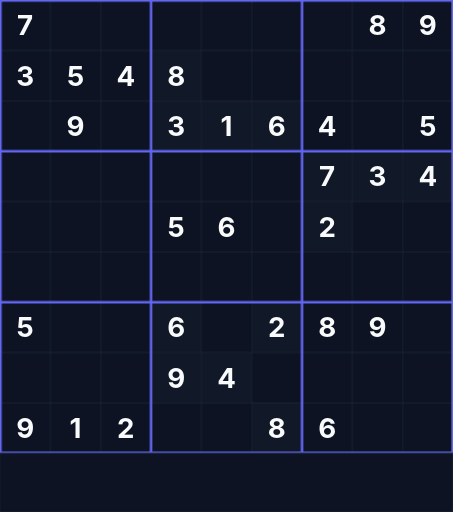
t = 0.00 s
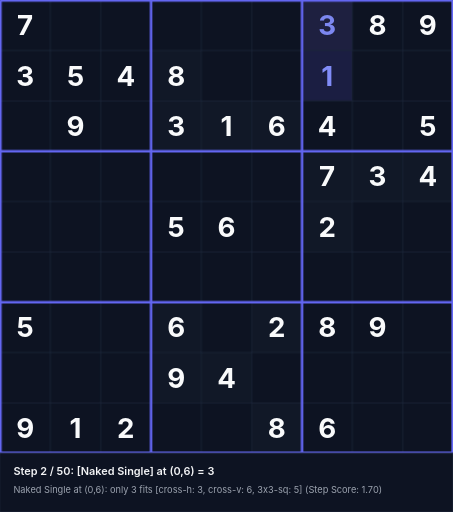
t = 1.59 s
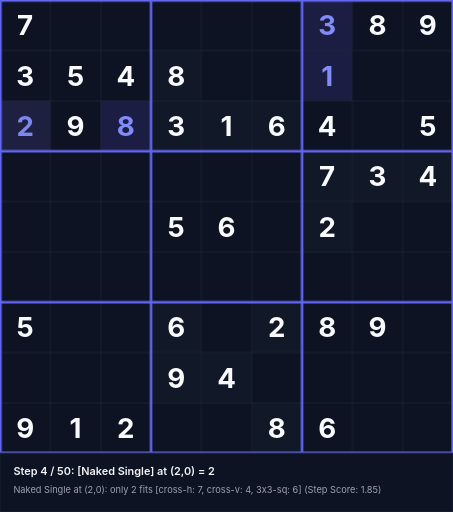
t = 3.39 s
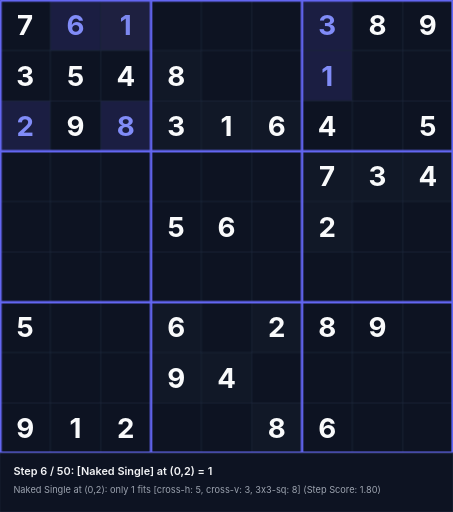
t = 5.19 s
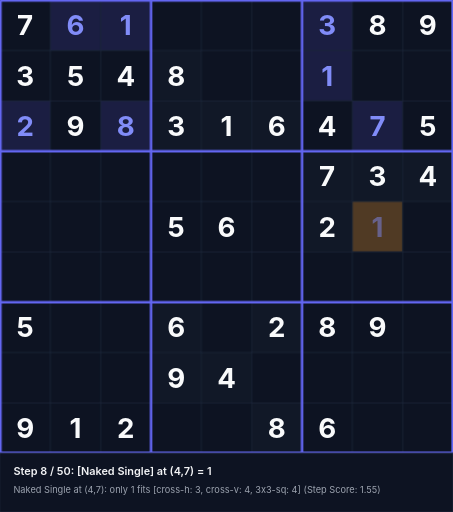
t = 6.56 s
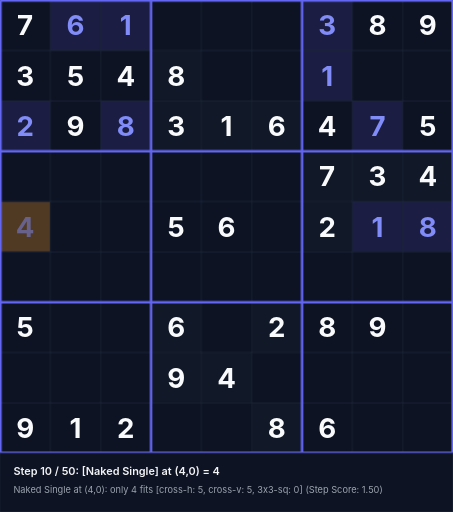
t = 8.36 s

The animated SVG that drew these frames (rendered in a browser with its animation timeline set to each time). Animation: 150 CSS @keyframes rules; frames cover the first 8.36 s, repeats indefinitely.

<svg xmlns="http://www.w3.org/2000/svg" viewBox="0 0 540 610" width="540" height="610">
<style>
  .text-given { font-family: 'Inter', system-ui, sans-serif; font-weight: 700; font-size: 33px; text-anchor: middle; dominant-baseline: central; fill: #f9fafb; }
  .text-step { font-family: 'Inter', system-ui, sans-serif; font-weight: 700; font-size: 33px; text-anchor: middle; dominant-baseline: central; fill: #818cf8; }
  .status-text { font-family: 'Inter', system-ui, sans-serif; font-weight: 600; font-size: 13px; fill: #f3f4f6; }
  .sub-status { font-family: 'Inter', system-ui, sans-serif; font-weight: 400; font-size: 11px; fill: #9ca3af; }
@keyframes anim-step-0 {
  0%, 0.00% { opacity: 0; }
  2.00%, 100% { opacity: 1; }
}
@keyframes anim-bg-0 {
  0%, 0.00% { fill: #0d1322; }
  0.10% { fill: rgba(245, 158, 11, 0.45); }
  2.00%, 100% { fill: rgba(99, 102, 241, 0.2); }
}
@keyframes anim-status-0 {
  0%, 0.00% { opacity: 0; }
  0.05%, 2.00% { opacity: 1; }
  2.05%, 100% { opacity: 0; }
}
.step-val-0 { animation: anim-step-0 45.0s infinite; }
.step-bg-0 { animation: anim-bg-0 45.0s infinite; }
.step-status-0 { animation: anim-status-0 45.0s infinite; }
@keyframes anim-step-1 {
  0%, 2.00% { opacity: 0; }
  4.00%, 100% { opacity: 1; }
}
@keyframes anim-bg-1 {
  0%, 2.00% { fill: #0d1322; }
  2.10% { fill: rgba(245, 158, 11, 0.45); }
  4.00%, 100% { fill: rgba(99, 102, 241, 0.2); }
}
@keyframes anim-status-1 {
  0%, 2.00% { opacity: 0; }
  2.05%, 4.00% { opacity: 1; }
  4.05%, 100% { opacity: 0; }
}
.step-val-1 { animation: anim-step-1 45.0s infinite; }
.step-bg-1 { animation: anim-bg-1 45.0s infinite; }
.step-status-1 { animation: anim-status-1 45.0s infinite; }
@keyframes anim-step-2 {
  0%, 4.00% { opacity: 0; }
  6.00%, 100% { opacity: 1; }
}
@keyframes anim-bg-2 {
  0%, 4.00% { fill: #0d1322; }
  4.10% { fill: rgba(245, 158, 11, 0.45); }
  6.00%, 100% { fill: rgba(99, 102, 241, 0.2); }
}
@keyframes anim-status-2 {
  0%, 4.00% { opacity: 0; }
  4.05%, 6.00% { opacity: 1; }
  6.05%, 100% { opacity: 0; }
}
.step-val-2 { animation: anim-step-2 45.0s infinite; }
.step-bg-2 { animation: anim-bg-2 45.0s infinite; }
.step-status-2 { animation: anim-status-2 45.0s infinite; }
@keyframes anim-step-3 {
  0%, 6.00% { opacity: 0; }
  8.00%, 100% { opacity: 1; }
}
@keyframes anim-bg-3 {
  0%, 6.00% { fill: #0d1322; }
  6.10% { fill: rgba(245, 158, 11, 0.45); }
  8.00%, 100% { fill: rgba(99, 102, 241, 0.2); }
}
@keyframes anim-status-3 {
  0%, 6.00% { opacity: 0; }
  6.05%, 8.00% { opacity: 1; }
  8.05%, 100% { opacity: 0; }
}
.step-val-3 { animation: anim-step-3 45.0s infinite; }
.step-bg-3 { animation: anim-bg-3 45.0s infinite; }
.step-status-3 { animation: anim-status-3 45.0s infinite; }
@keyframes anim-step-4 {
  0%, 8.00% { opacity: 0; }
  10.00%, 100% { opacity: 1; }
}
@keyframes anim-bg-4 {
  0%, 8.00% { fill: #0d1322; }
  8.10% { fill: rgba(245, 158, 11, 0.45); }
  10.00%, 100% { fill: rgba(99, 102, 241, 0.2); }
}
@keyframes anim-status-4 {
  0%, 8.00% { opacity: 0; }
  8.05%, 10.00% { opacity: 1; }
  10.05%, 100% { opacity: 0; }
}
.step-val-4 { animation: anim-step-4 45.0s infinite; }
.step-bg-4 { animation: anim-bg-4 45.0s infinite; }
.step-status-4 { animation: anim-status-4 45.0s infinite; }
@keyframes anim-step-5 {
  0%, 10.00% { opacity: 0; }
  12.00%, 100% { opacity: 1; }
}
@keyframes anim-bg-5 {
  0%, 10.00% { fill: #0d1322; }
  10.10% { fill: rgba(245, 158, 11, 0.45); }
  12.00%, 100% { fill: rgba(99, 102, 241, 0.2); }
}
@keyframes anim-status-5 {
  0%, 10.00% { opacity: 0; }
  10.05%, 12.00% { opacity: 1; }
  12.05%, 100% { opacity: 0; }
}
.step-val-5 { animation: anim-step-5 45.0s infinite; }
.step-bg-5 { animation: anim-bg-5 45.0s infinite; }
.step-status-5 { animation: anim-status-5 45.0s infinite; }
@keyframes anim-step-6 {
  0%, 12.00% { opacity: 0; }
  14.00%, 100% { opacity: 1; }
}
@keyframes anim-bg-6 {
  0%, 12.00% { fill: #0d1322; }
  12.10% { fill: rgba(245, 158, 11, 0.45); }
  14.00%, 100% { fill: rgba(99, 102, 241, 0.2); }
}
@keyframes anim-status-6 {
  0%, 12.00% { opacity: 0; }
  12.05%, 14.00% { opacity: 1; }
  14.05%, 100% { opacity: 0; }
}
.step-val-6 { animation: anim-step-6 45.0s infinite; }
.step-bg-6 { animation: anim-bg-6 45.0s infinite; }
.step-status-6 { animation: anim-status-6 45.0s infinite; }
@keyframes anim-step-7 {
  0%, 14.00% { opacity: 0; }
  16.00%, 100% { opacity: 1; }
}
@keyframes anim-bg-7 {
  0%, 14.00% { fill: #0d1322; }
  14.10% { fill: rgba(245, 158, 11, 0.45); }
  16.00%, 100% { fill: rgba(99, 102, 241, 0.2); }
}
@keyframes anim-status-7 {
  0%, 14.00% { opacity: 0; }
  14.05%, 16.00% { opacity: 1; }
  16.05%, 100% { opacity: 0; }
}
.step-val-7 { animation: anim-step-7 45.0s infinite; }
.step-bg-7 { animation: anim-bg-7 45.0s infinite; }
.step-status-7 { animation: anim-status-7 45.0s infinite; }
@keyframes anim-step-8 {
  0%, 16.00% { opacity: 0; }
  18.00%, 100% { opacity: 1; }
}
@keyframes anim-bg-8 {
  0%, 16.00% { fill: #0d1322; }
  16.10% { fill: rgba(245, 158, 11, 0.45); }
  18.00%, 100% { fill: rgba(99, 102, 241, 0.2); }
}
@keyframes anim-status-8 {
  0%, 16.00% { opacity: 0; }
  16.05%, 18.00% { opacity: 1; }
  18.05%, 100% { opacity: 0; }
}
.step-val-8 { animation: anim-step-8 45.0s infinite; }
.step-bg-8 { animation: anim-bg-8 45.0s infinite; }
.step-status-8 { animation: anim-status-8 45.0s infinite; }
@keyframes anim-step-9 {
  0%, 18.00% { opacity: 0; }
  20.00%, 100% { opacity: 1; }
}
@keyframes anim-bg-9 {
  0%, 18.00% { fill: #0d1322; }
  18.10% { fill: rgba(245, 158, 11, 0.45); }
  20.00%, 100% { fill: rgba(99, 102, 241, 0.2); }
}
@keyframes anim-status-9 {
  0%, 18.00% { opacity: 0; }
  18.05%, 20.00% { opacity: 1; }
  20.05%, 100% { opacity: 0; }
}
.step-val-9 { animation: anim-step-9 45.0s infinite; }
.step-bg-9 { animation: anim-bg-9 45.0s infinite; }
.step-status-9 { animation: anim-status-9 45.0s infinite; }
@keyframes anim-step-10 {
  0%, 20.00% { opacity: 0; }
  22.00%, 100% { opacity: 1; }
}
@keyframes anim-bg-10 {
  0%, 20.00% { fill: #0d1322; }
  20.10% { fill: rgba(245, 158, 11, 0.45); }
  22.00%, 100% { fill: rgba(99, 102, 241, 0.2); }
}
@keyframes anim-status-10 {
  0%, 20.00% { opacity: 0; }
  20.05%, 22.00% { opacity: 1; }
  22.05%, 100% { opacity: 0; }
}
.step-val-10 { animation: anim-step-10 45.0s infinite; }
.step-bg-10 { animation: anim-bg-10 45.0s infinite; }
.step-status-10 { animation: anim-status-10 45.0s infinite; }
@keyframes anim-step-11 {
  0%, 22.00% { opacity: 0; }
  24.00%, 100% { opacity: 1; }
}
@keyframes anim-bg-11 {
  0%, 22.00% { fill: #0d1322; }
  22.10% { fill: rgba(245, 158, 11, 0.45); }
  24.00%, 100% { fill: rgba(99, 102, 241, 0.2); }
}
@keyframes anim-status-11 {
  0%, 22.00% { opacity: 0; }
  22.05%, 24.00% { opacity: 1; }
  24.05%, 100% { opacity: 0; }
}
.step-val-11 { animation: anim-step-11 45.0s infinite; }
.step-bg-11 { animation: anim-bg-11 45.0s infinite; }
.step-status-11 { animation: anim-status-11 45.0s infinite; }
@keyframes anim-step-12 {
  0%, 24.00% { opacity: 0; }
  26.00%, 100% { opacity: 1; }
}
@keyframes anim-bg-12 {
  0%, 24.00% { fill: #0d1322; }
  24.10% { fill: rgba(245, 158, 11, 0.45); }
  26.00%, 100% { fill: rgba(99, 102, 241, 0.2); }
}
@keyframes anim-status-12 {
  0%, 24.00% { opacity: 0; }
  24.05%, 26.00% { opacity: 1; }
  26.05%, 100% { opacity: 0; }
}
.step-val-12 { animation: anim-step-12 45.0s infinite; }
.step-bg-12 { animation: anim-bg-12 45.0s infinite; }
.step-status-12 { animation: anim-status-12 45.0s infinite; }
@keyframes anim-step-13 {
  0%, 26.00% { opacity: 0; }
  28.00%, 100% { opacity: 1; }
}
@keyframes anim-bg-13 {
  0%, 26.00% { fill: #0d1322; }
  26.10% { fill: rgba(245, 158, 11, 0.45); }
  28.00%, 100% { fill: rgba(99, 102, 241, 0.2); }
}
@keyframes anim-status-13 {
  0%, 26.00% { opacity: 0; }
  26.05%, 28.00% { opacity: 1; }
  28.05%, 100% { opacity: 0; }
}
.step-val-13 { animation: anim-step-13 45.0s infinite; }
.step-bg-13 { animation: anim-bg-13 45.0s infinite; }
.step-status-13 { animation: anim-status-13 45.0s infinite; }
@keyframes anim-step-14 {
  0%, 28.00% { opacity: 0; }
  30.00%, 100% { opacity: 1; }
}
@keyframes anim-bg-14 {
  0%, 28.00% { fill: #0d1322; }
  28.10% { fill: rgba(245, 158, 11, 0.45); }
  30.00%, 100% { fill: rgba(99, 102, 241, 0.2); }
}
@keyframes anim-status-14 {
  0%, 28.00% { opacity: 0; }
  28.05%, 30.00% { opacity: 1; }
  30.05%, 100% { opacity: 0; }
}
.step-val-14 { animation: anim-step-14 45.0s infinite; }
.step-bg-14 { animation: anim-bg-14 45.0s infinite; }
.step-status-14 { animation: anim-status-14 45.0s infinite; }
@keyframes anim-step-15 {
  0%, 30.00% { opacity: 0; }
  32.00%, 100% { opacity: 1; }
}
@keyframes anim-bg-15 {
  0%, 30.00% { fill: #0d1322; }
  30.10% { fill: rgba(245, 158, 11, 0.45); }
  32.00%, 100% { fill: rgba(99, 102, 241, 0.2); }
}
@keyframes anim-status-15 {
  0%, 30.00% { opacity: 0; }
  30.05%, 32.00% { opacity: 1; }
  32.05%, 100% { opacity: 0; }
}
.step-val-15 { animation: anim-step-15 45.0s infinite; }
.step-bg-15 { animation: anim-bg-15 45.0s infinite; }
.step-status-15 { animation: anim-status-15 45.0s infinite; }
@keyframes anim-step-16 {
  0%, 32.00% { opacity: 0; }
  34.00%, 100% { opacity: 1; }
}
@keyframes anim-bg-16 {
  0%, 32.00% { fill: #0d1322; }
  32.10% { fill: rgba(245, 158, 11, 0.45); }
  34.00%, 100% { fill: rgba(99, 102, 241, 0.2); }
}
@keyframes anim-status-16 {
  0%, 32.00% { opacity: 0; }
  32.05%, 34.00% { opacity: 1; }
  34.05%, 100% { opacity: 0; }
}
.step-val-16 { animation: anim-step-16 45.0s infinite; }
.step-bg-16 { animation: anim-bg-16 45.0s infinite; }
.step-status-16 { animation: anim-status-16 45.0s infinite; }
@keyframes anim-step-17 {
  0%, 34.00% { opacity: 0; }
  36.00%, 100% { opacity: 1; }
}
@keyframes anim-bg-17 {
  0%, 34.00% { fill: #0d1322; }
  34.10% { fill: rgba(245, 158, 11, 0.45); }
  36.00%, 100% { fill: rgba(99, 102, 241, 0.2); }
}
@keyframes anim-status-17 {
  0%, 34.00% { opacity: 0; }
  34.05%, 36.00% { opacity: 1; }
  36.05%, 100% { opacity: 0; }
}
.step-val-17 { animation: anim-step-17 45.0s infinite; }
.step-bg-17 { animation: anim-bg-17 45.0s infinite; }
.step-status-17 { animation: anim-status-17 45.0s infinite; }
@keyframes anim-step-18 {
  0%, 36.00% { opacity: 0; }
  38.00%, 100% { opacity: 1; }
}
@keyframes anim-bg-18 {
  0%, 36.00% { fill: #0d1322; }
  36.10% { fill: rgba(245, 158, 11, 0.45); }
  38.00%, 100% { fill: rgba(99, 102, 241, 0.2); }
}
@keyframes anim-status-18 {
  0%, 36.00% { opacity: 0; }
  36.05%, 38.00% { opacity: 1; }
  38.05%, 100% { opacity: 0; }
}
.step-val-18 { animation: anim-step-18 45.0s infinite; }
.step-bg-18 { animation: anim-bg-18 45.0s infinite; }
.step-status-18 { animation: anim-status-18 45.0s infinite; }
@keyframes anim-step-19 {
  0%, 38.00% { opacity: 0; }
  40.00%, 100% { opacity: 1; }
}
@keyframes anim-bg-19 {
  0%, 38.00% { fill: #0d1322; }
  38.10% { fill: rgba(245, 158, 11, 0.45); }
  40.00%, 100% { fill: rgba(99, 102, 241, 0.2); }
}
@keyframes anim-status-19 {
  0%, 38.00% { opacity: 0; }
  38.05%, 40.00% { opacity: 1; }
  40.05%, 100% { opacity: 0; }
}
.step-val-19 { animation: anim-step-19 45.0s infinite; }
.step-bg-19 { animation: anim-bg-19 45.0s infinite; }
.step-status-19 { animation: anim-status-19 45.0s infinite; }
@keyframes anim-step-20 {
  0%, 40.00% { opacity: 0; }
  42.00%, 100% { opacity: 1; }
}
@keyframes anim-bg-20 {
  0%, 40.00% { fill: #0d1322; }
  40.10% { fill: rgba(245, 158, 11, 0.45); }
  42.00%, 100% { fill: rgba(99, 102, 241, 0.2); }
}
@keyframes anim-status-20 {
  0%, 40.00% { opacity: 0; }
  40.05%, 42.00% { opacity: 1; }
  42.05%, 100% { opacity: 0; }
}
.step-val-20 { animation: anim-step-20 45.0s infinite; }
.step-bg-20 { animation: anim-bg-20 45.0s infinite; }
.step-status-20 { animation: anim-status-20 45.0s infinite; }
@keyframes anim-step-21 {
  0%, 42.00% { opacity: 0; }
  44.00%, 100% { opacity: 1; }
}
@keyframes anim-bg-21 {
  0%, 42.00% { fill: #0d1322; }
  42.10% { fill: rgba(245, 158, 11, 0.45); }
  44.00%, 100% { fill: rgba(99, 102, 241, 0.2); }
}
@keyframes anim-status-21 {
  0%, 42.00% { opacity: 0; }
  42.05%, 44.00% { opacity: 1; }
  44.05%, 100% { opacity: 0; }
}
.step-val-21 { animation: anim-step-21 45.0s infinite; }
.step-bg-21 { animation: anim-bg-21 45.0s infinite; }
.step-status-21 { animation: anim-status-21 45.0s infinite; }
@keyframes anim-step-22 {
  0%, 44.00% { opacity: 0; }
  46.00%, 100% { opacity: 1; }
}
@keyframes anim-bg-22 {
  0%, 44.00% { fill: #0d1322; }
  44.10% { fill: rgba(245, 158, 11, 0.45); }
  46.00%, 100% { fill: rgba(99, 102, 241, 0.2); }
}
@keyframes anim-status-22 {
  0%, 44.00% { opacity: 0; }
  44.05%, 46.00% { opacity: 1; }
  46.05%, 100% { opacity: 0; }
}
.step-val-22 { animation: anim-step-22 45.0s infinite; }
.step-bg-22 { animation: anim-bg-22 45.0s infinite; }
.step-status-22 { animation: anim-status-22 45.0s infinite; }
@keyframes anim-step-23 {
  0%, 46.00% { opacity: 0; }
  48.00%, 100% { opacity: 1; }
}
@keyframes anim-bg-23 {
  0%, 46.00% { fill: #0d1322; }
  46.10% { fill: rgba(245, 158, 11, 0.45); }
  48.00%, 100% { fill: rgba(99, 102, 241, 0.2); }
}
@keyframes anim-status-23 {
  0%, 46.00% { opacity: 0; }
  46.05%, 48.00% { opacity: 1; }
  48.05%, 100% { opacity: 0; }
}
.step-val-23 { animation: anim-step-23 45.0s infinite; }
.step-bg-23 { animation: anim-bg-23 45.0s infinite; }
.step-status-23 { animation: anim-status-23 45.0s infinite; }
@keyframes anim-step-24 {
  0%, 48.00% { opacity: 0; }
  50.00%, 100% { opacity: 1; }
}
@keyframes anim-bg-24 {
  0%, 48.00% { fill: #0d1322; }
  48.10% { fill: rgba(245, 158, 11, 0.45); }
  50.00%, 100% { fill: rgba(99, 102, 241, 0.2); }
}
@keyframes anim-status-24 {
  0%, 48.00% { opacity: 0; }
  48.05%, 50.00% { opacity: 1; }
  50.05%, 100% { opacity: 0; }
}
.step-val-24 { animation: anim-step-24 45.0s infinite; }
.step-bg-24 { animation: anim-bg-24 45.0s infinite; }
.step-status-24 { animation: anim-status-24 45.0s infinite; }
@keyframes anim-step-25 {
  0%, 50.00% { opacity: 0; }
  52.00%, 100% { opacity: 1; }
}
@keyframes anim-bg-25 {
  0%, 50.00% { fill: #0d1322; }
  50.10% { fill: rgba(245, 158, 11, 0.45); }
  52.00%, 100% { fill: rgba(99, 102, 241, 0.2); }
}
@keyframes anim-status-25 {
  0%, 50.00% { opacity: 0; }
  50.05%, 52.00% { opacity: 1; }
  52.05%, 100% { opacity: 0; }
}
.step-val-25 { animation: anim-step-25 45.0s infinite; }
.step-bg-25 { animation: anim-bg-25 45.0s infinite; }
.step-status-25 { animation: anim-status-25 45.0s infinite; }
@keyframes anim-step-26 {
  0%, 52.00% { opacity: 0; }
  54.00%, 100% { opacity: 1; }
}
@keyframes anim-bg-26 {
  0%, 52.00% { fill: #0d1322; }
  52.10% { fill: rgba(245, 158, 11, 0.45); }
  54.00%, 100% { fill: rgba(99, 102, 241, 0.2); }
}
@keyframes anim-status-26 {
  0%, 52.00% { opacity: 0; }
  52.05%, 54.00% { opacity: 1; }
  54.05%, 100% { opacity: 0; }
}
.step-val-26 { animation: anim-step-26 45.0s infinite; }
.step-bg-26 { animation: anim-bg-26 45.0s infinite; }
.step-status-26 { animation: anim-status-26 45.0s infinite; }
@keyframes anim-step-27 {
  0%, 54.00% { opacity: 0; }
  56.00%, 100% { opacity: 1; }
}
@keyframes anim-bg-27 {
  0%, 54.00% { fill: #0d1322; }
  54.10% { fill: rgba(245, 158, 11, 0.45); }
  56.00%, 100% { fill: rgba(99, 102, 241, 0.2); }
}
@keyframes anim-status-27 {
  0%, 54.00% { opacity: 0; }
  54.05%, 56.00% { opacity: 1; }
  56.05%, 100% { opacity: 0; }
}
.step-val-27 { animation: anim-step-27 45.0s infinite; }
.step-bg-27 { animation: anim-bg-27 45.0s infinite; }
.step-status-27 { animation: anim-status-27 45.0s infinite; }
@keyframes anim-step-28 {
  0%, 56.00% { opacity: 0; }
  58.00%, 100% { opacity: 1; }
}
@keyframes anim-bg-28 {
  0%, 56.00% { fill: #0d1322; }
  56.10% { fill: rgba(245, 158, 11, 0.45); }
  58.00%, 100% { fill: rgba(99, 102, 241, 0.2); }
}
@keyframes anim-status-28 {
  0%, 56.00% { opacity: 0; }
  56.05%, 58.00% { opacity: 1; }
  58.05%, 100% { opacity: 0; }
}
.step-val-28 { animation: anim-step-28 45.0s infinite; }
.step-bg-28 { animation: anim-bg-28 45.0s infinite; }
.step-status-28 { animation: anim-status-28 45.0s infinite; }
@keyframes anim-step-29 {
  0%, 58.00% { opacity: 0; }
  60.00%, 100% { opacity: 1; }
}
@keyframes anim-bg-29 {
  0%, 58.00% { fill: #0d1322; }
  58.10% { fill: rgba(245, 158, 11, 0.45); }
  60.00%, 100% { fill: rgba(99, 102, 241, 0.2); }
}
@keyframes anim-status-29 {
  0%, 58.00% { opacity: 0; }
  58.05%, 60.00% { opacity: 1; }
  60.05%, 100% { opacity: 0; }
}
.step-val-29 { animation: anim-step-29 45.0s infinite; }
.step-bg-29 { animation: anim-bg-29 45.0s infinite; }
.step-status-29 { animation: anim-status-29 45.0s infinite; }
@keyframes anim-step-30 {
  0%, 60.00% { opacity: 0; }
  62.00%, 100% { opacity: 1; }
}
@keyframes anim-bg-30 {
  0%, 60.00% { fill: #0d1322; }
  60.10% { fill: rgba(245, 158, 11, 0.45); }
  62.00%, 100% { fill: rgba(99, 102, 241, 0.2); }
}
@keyframes anim-status-30 {
  0%, 60.00% { opacity: 0; }
  60.05%, 62.00% { opacity: 1; }
  62.05%, 100% { opacity: 0; }
}
.step-val-30 { animation: anim-step-30 45.0s infinite; }
.step-bg-30 { animation: anim-bg-30 45.0s infinite; }
.step-status-30 { animation: anim-status-30 45.0s infinite; }
@keyframes anim-step-31 {
  0%, 62.00% { opacity: 0; }
  64.00%, 100% { opacity: 1; }
}
@keyframes anim-bg-31 {
  0%, 62.00% { fill: #0d1322; }
  62.10% { fill: rgba(245, 158, 11, 0.45); }
  64.00%, 100% { fill: rgba(99, 102, 241, 0.2); }
}
@keyframes anim-status-31 {
  0%, 62.00% { opacity: 0; }
  62.05%, 64.00% { opacity: 1; }
  64.05%, 100% { opacity: 0; }
}
.step-val-31 { animation: anim-step-31 45.0s infinite; }
.step-bg-31 { animation: anim-bg-31 45.0s infinite; }
.step-status-31 { animation: anim-status-31 45.0s infinite; }
@keyframes anim-step-32 {
  0%, 64.00% { opacity: 0; }
  66.00%, 100% { opacity: 1; }
}
@keyframes anim-bg-32 {
  0%, 64.00% { fill: #0d1322; }
  64.10% { fill: rgba(245, 158, 11, 0.45); }
  66.00%, 100% { fill: rgba(99, 102, 241, 0.2); }
}
@keyframes anim-status-32 {
  0%, 64.00% { opacity: 0; }
  64.05%, 66.00% { opacity: 1; }
  66.05%, 100% { opacity: 0; }
}
.step-val-32 { animation: anim-step-32 45.0s infinite; }
.step-bg-32 { animation: anim-bg-32 45.0s infinite; }
.step-status-32 { animation: anim-status-32 45.0s infinite; }
@keyframes anim-step-33 {
  0%, 66.00% { opacity: 0; }
  68.00%, 100% { opacity: 1; }
}
@keyframes anim-bg-33 {
  0%, 66.00% { fill: #0d1322; }
  66.10% { fill: rgba(245, 158, 11, 0.45); }
  68.00%, 100% { fill: rgba(99, 102, 241, 0.2); }
}
@keyframes anim-status-33 {
  0%, 66.00% { opacity: 0; }
  66.05%, 68.00% { opacity: 1; }
  68.05%, 100% { opacity: 0; }
}
.step-val-33 { animation: anim-step-33 45.0s infinite; }
.step-bg-33 { animation: anim-bg-33 45.0s infinite; }
.step-status-33 { animation: anim-status-33 45.0s infinite; }
@keyframes anim-step-34 {
  0%, 68.00% { opacity: 0; }
  70.00%, 100% { opacity: 1; }
}
@keyframes anim-bg-34 {
  0%, 68.00% { fill: #0d1322; }
  68.10% { fill: rgba(245, 158, 11, 0.45); }
  70.00%, 100% { fill: rgba(99, 102, 241, 0.2); }
}
@keyframes anim-status-34 {
  0%, 68.00% { opacity: 0; }
  68.05%, 70.00% { opacity: 1; }
  70.05%, 100% { opacity: 0; }
}
.step-val-34 { animation: anim-step-34 45.0s infinite; }
.step-bg-34 { animation: anim-bg-34 45.0s infinite; }
.step-status-34 { animation: anim-status-34 45.0s infinite; }
@keyframes anim-step-35 {
  0%, 70.00% { opacity: 0; }
  72.00%, 100% { opacity: 1; }
}
@keyframes anim-bg-35 {
  0%, 70.00% { fill: #0d1322; }
  70.10% { fill: rgba(245, 158, 11, 0.45); }
  72.00%, 100% { fill: rgba(99, 102, 241, 0.2); }
}
@keyframes anim-status-35 {
  0%, 70.00% { opacity: 0; }
  70.05%, 72.00% { opacity: 1; }
  72.05%, 100% { opacity: 0; }
}
.step-val-35 { animation: anim-step-35 45.0s infinite; }
.step-bg-35 { animation: anim-bg-35 45.0s infinite; }
.step-status-35 { animation: anim-status-35 45.0s infinite; }
@keyframes anim-step-36 {
  0%, 72.00% { opacity: 0; }
  74.00%, 100% { opacity: 1; }
}
@keyframes anim-bg-36 {
  0%, 72.00% { fill: #0d1322; }
  72.10% { fill: rgba(245, 158, 11, 0.45); }
  74.00%, 100% { fill: rgba(99, 102, 241, 0.2); }
}
@keyframes anim-status-36 {
  0%, 72.00% { opacity: 0; }
  72.05%, 74.00% { opacity: 1; }
  74.05%, 100% { opacity: 0; }
}
.step-val-36 { animation: anim-step-36 45.0s infinite; }
.step-bg-36 { animation: anim-bg-36 45.0s infinite; }
.step-status-36 { animation: anim-status-36 45.0s infinite; }
@keyframes anim-step-37 {
  0%, 74.00% { opacity: 0; }
  76.00%, 100% { opacity: 1; }
}
@keyframes anim-bg-37 {
  0%, 74.00% { fill: #0d1322; }
  74.10% { fill: rgba(245, 158, 11, 0.45); }
  76.00%, 100% { fill: rgba(99, 102, 241, 0.2); }
}
@keyframes anim-status-37 {
  0%, 74.00% { opacity: 0; }
  74.05%, 76.00% { opacity: 1; }
  76.05%, 100% { opacity: 0; }
}
.step-val-37 { animation: anim-step-37 45.0s infinite; }
.step-bg-37 { animation: anim-bg-37 45.0s infinite; }
.step-status-37 { animation: anim-status-37 45.0s infinite; }
@keyframes anim-step-38 {
  0%, 76.00% { opacity: 0; }
  78.00%, 100% { opacity: 1; }
}
@keyframes anim-bg-38 {
  0%, 76.00% { fill: #0d1322; }
  76.10% { fill: rgba(245, 158, 11, 0.45); }
  78.00%, 100% { fill: rgba(99, 102, 241, 0.2); }
}
@keyframes anim-status-38 {
  0%, 76.00% { opacity: 0; }
  76.05%, 78.00% { opacity: 1; }
  78.05%, 100% { opacity: 0; }
}
.step-val-38 { animation: anim-step-38 45.0s infinite; }
.step-bg-38 { animation: anim-bg-38 45.0s infinite; }
.step-status-38 { animation: anim-status-38 45.0s infinite; }
@keyframes anim-step-39 {
  0%, 78.00% { opacity: 0; }
  80.00%, 100% { opacity: 1; }
}
@keyframes anim-bg-39 {
  0%, 78.00% { fill: #0d1322; }
  78.10% { fill: rgba(245, 158, 11, 0.45); }
  80.00%, 100% { fill: rgba(99, 102, 241, 0.2); }
}
@keyframes anim-status-39 {
  0%, 78.00% { opacity: 0; }
  78.05%, 80.00% { opacity: 1; }
  80.05%, 100% { opacity: 0; }
}
.step-val-39 { animation: anim-step-39 45.0s infinite; }
.step-bg-39 { animation: anim-bg-39 45.0s infinite; }
.step-status-39 { animation: anim-status-39 45.0s infinite; }
@keyframes anim-step-40 {
  0%, 80.00% { opacity: 0; }
  82.00%, 100% { opacity: 1; }
}
@keyframes anim-bg-40 {
  0%, 80.00% { fill: #0d1322; }
  80.10% { fill: rgba(245, 158, 11, 0.45); }
  82.00%, 100% { fill: rgba(99, 102, 241, 0.2); }
}
@keyframes anim-status-40 {
  0%, 80.00% { opacity: 0; }
  80.05%, 82.00% { opacity: 1; }
  82.05%, 100% { opacity: 0; }
}
.step-val-40 { animation: anim-step-40 45.0s infinite; }
.step-bg-40 { animation: anim-bg-40 45.0s infinite; }
.step-status-40 { animation: anim-status-40 45.0s infinite; }
@keyframes anim-step-41 {
  0%, 82.00% { opacity: 0; }
  84.00%, 100% { opacity: 1; }
}
@keyframes anim-bg-41 {
  0%, 82.00% { fill: #0d1322; }
  82.10% { fill: rgba(245, 158, 11, 0.45); }
  84.00%, 100% { fill: rgba(99, 102, 241, 0.2); }
}
@keyframes anim-status-41 {
  0%, 82.00% { opacity: 0; }
  82.05%, 84.00% { opacity: 1; }
  84.05%, 100% { opacity: 0; }
}
.step-val-41 { animation: anim-step-41 45.0s infinite; }
.step-bg-41 { animation: anim-bg-41 45.0s infinite; }
.step-status-41 { animation: anim-status-41 45.0s infinite; }
@keyframes anim-step-42 {
  0%, 84.00% { opacity: 0; }
  86.00%, 100% { opacity: 1; }
}
@keyframes anim-bg-42 {
  0%, 84.00% { fill: #0d1322; }
  84.10% { fill: rgba(245, 158, 11, 0.45); }
  86.00%, 100% { fill: rgba(99, 102, 241, 0.2); }
}
@keyframes anim-status-42 {
  0%, 84.00% { opacity: 0; }
  84.05%, 86.00% { opacity: 1; }
  86.05%, 100% { opacity: 0; }
}
.step-val-42 { animation: anim-step-42 45.0s infinite; }
.step-bg-42 { animation: anim-bg-42 45.0s infinite; }
.step-status-42 { animation: anim-status-42 45.0s infinite; }
@keyframes anim-step-43 {
  0%, 86.00% { opacity: 0; }
  88.00%, 100% { opacity: 1; }
}
@keyframes anim-bg-43 {
  0%, 86.00% { fill: #0d1322; }
  86.10% { fill: rgba(245, 158, 11, 0.45); }
  88.00%, 100% { fill: rgba(99, 102, 241, 0.2); }
}
@keyframes anim-status-43 {
  0%, 86.00% { opacity: 0; }
  86.05%, 88.00% { opacity: 1; }
  88.05%, 100% { opacity: 0; }
}
.step-val-43 { animation: anim-step-43 45.0s infinite; }
.step-bg-43 { animation: anim-bg-43 45.0s infinite; }
.step-status-43 { animation: anim-status-43 45.0s infinite; }
@keyframes anim-step-44 {
  0%, 88.00% { opacity: 0; }
  90.00%, 100% { opacity: 1; }
}
@keyframes anim-bg-44 {
  0%, 88.00% { fill: #0d1322; }
  88.10% { fill: rgba(245, 158, 11, 0.45); }
  90.00%, 100% { fill: rgba(99, 102, 241, 0.2); }
}
@keyframes anim-status-44 {
  0%, 88.00% { opacity: 0; }
  88.05%, 90.00% { opacity: 1; }
  90.05%, 100% { opacity: 0; }
}
.step-val-44 { animation: anim-step-44 45.0s infinite; }
.step-bg-44 { animation: anim-bg-44 45.0s infinite; }
.step-status-44 { animation: anim-status-44 45.0s infinite; }
@keyframes anim-step-45 {
  0%, 90.00% { opacity: 0; }
  92.00%, 100% { opacity: 1; }
}
@keyframes anim-bg-45 {
  0%, 90.00% { fill: #0d1322; }
  90.10% { fill: rgba(245, 158, 11, 0.45); }
  92.00%, 100% { fill: rgba(99, 102, 241, 0.2); }
}
@keyframes anim-status-45 {
  0%, 90.00% { opacity: 0; }
  90.05%, 92.00% { opacity: 1; }
  92.05%, 100% { opacity: 0; }
}
.step-val-45 { animation: anim-step-45 45.0s infinite; }
.step-bg-45 { animation: anim-bg-45 45.0s infinite; }
.step-status-45 { animation: anim-status-45 45.0s infinite; }
@keyframes anim-step-46 {
  0%, 92.00% { opacity: 0; }
  94.00%, 100% { opacity: 1; }
}
@keyframes anim-bg-46 {
  0%, 92.00% { fill: #0d1322; }
  92.10% { fill: rgba(245, 158, 11, 0.45); }
  94.00%, 100% { fill: rgba(99, 102, 241, 0.2); }
}
@keyframes anim-status-46 {
  0%, 92.00% { opacity: 0; }
  92.05%, 94.00% { opacity: 1; }
  94.05%, 100% { opacity: 0; }
}
.step-val-46 { animation: anim-step-46 45.0s infinite; }
.step-bg-46 { animation: anim-bg-46 45.0s infinite; }
.step-status-46 { animation: anim-status-46 45.0s infinite; }
@keyframes anim-step-47 {
  0%, 94.00% { opacity: 0; }
  96.00%, 100% { opacity: 1; }
}
@keyframes anim-bg-47 {
  0%, 94.00% { fill: #0d1322; }
  94.10% { fill: rgba(245, 158, 11, 0.45); }
  96.00%, 100% { fill: rgba(99, 102, 241, 0.2); }
}
@keyframes anim-status-47 {
  0%, 94.00% { opacity: 0; }
  94.05%, 96.00% { opacity: 1; }
  96.05%, 100% { opacity: 0; }
}
.step-val-47 { animation: anim-step-47 45.0s infinite; }
.step-bg-47 { animation: anim-bg-47 45.0s infinite; }
.step-status-47 { animation: anim-status-47 45.0s infinite; }
@keyframes anim-step-48 {
  0%, 96.00% { opacity: 0; }
  98.00%, 100% { opacity: 1; }
}
@keyframes anim-bg-48 {
  0%, 96.00% { fill: #0d1322; }
  96.10% { fill: rgba(245, 158, 11, 0.45); }
  98.00%, 100% { fill: rgba(99, 102, 241, 0.2); }
}
@keyframes anim-status-48 {
  0%, 96.00% { opacity: 0; }
  96.05%, 98.00% { opacity: 1; }
  98.05%, 100% { opacity: 0; }
}
.step-val-48 { animation: anim-step-48 45.0s infinite; }
.step-bg-48 { animation: anim-bg-48 45.0s infinite; }
.step-status-48 { animation: anim-status-48 45.0s infinite; }
@keyframes anim-step-49 {
  0%, 98.00% { opacity: 0; }
  100.00%, 100% { opacity: 1; }
}
@keyframes anim-bg-49 {
  0%, 98.00% { fill: #0d1322; }
  98.10% { fill: rgba(245, 158, 11, 0.45); }
  100.00%, 100% { fill: rgba(99, 102, 241, 0.2); }
}
@keyframes anim-status-49 {
  0%, 98.00% { opacity: 0; }
  98.05%, 100.00% { opacity: 1; }
  100.05%, 100% { opacity: 0; }
}
.step-val-49 { animation: anim-step-49 45.0s infinite; }
.step-bg-49 { animation: anim-bg-49 45.0s infinite; }
.step-status-49 { animation: anim-status-49 45.0s infinite; }
</style>
<rect width="540" height="610" fill="#090d16"/>
<rect x="0" y="0" width="60" height="60" fill="#0d1322"/>
<text x="30" y="30" class="text-given">7</text>
<rect x="420" y="0" width="60" height="60" fill="#0d1322"/>
<text x="450" y="30" class="text-given">8</text>
<rect x="480" y="0" width="60" height="60" fill="#0d1322"/>
<text x="510" y="30" class="text-given">9</text>
<rect x="0" y="60" width="60" height="60" fill="#0d1322"/>
<text x="30" y="90" class="text-given">3</text>
<rect x="60" y="60" width="60" height="60" fill="#0d1322"/>
<text x="90" y="90" class="text-given">5</text>
<rect x="120" y="60" width="60" height="60" fill="#0d1322"/>
<text x="150" y="90" class="text-given">4</text>
<rect x="180" y="60" width="60" height="60" fill="#111827"/>
<text x="210" y="90" class="text-given">8</text>
<rect x="60" y="120" width="60" height="60" fill="#0d1322"/>
<text x="90" y="150" class="text-given">9</text>
<rect x="180" y="120" width="60" height="60" fill="#111827"/>
<text x="210" y="150" class="text-given">3</text>
<rect x="240" y="120" width="60" height="60" fill="#111827"/>
<text x="270" y="150" class="text-given">1</text>
<rect x="300" y="120" width="60" height="60" fill="#111827"/>
<text x="330" y="150" class="text-given">6</text>
<rect x="360" y="120" width="60" height="60" fill="#0d1322"/>
<text x="390" y="150" class="text-given">4</text>
<rect x="480" y="120" width="60" height="60" fill="#0d1322"/>
<text x="510" y="150" class="text-given">5</text>
<rect x="360" y="180" width="60" height="60" fill="#111827"/>
<text x="390" y="210" class="text-given">7</text>
<rect x="420" y="180" width="60" height="60" fill="#111827"/>
<text x="450" y="210" class="text-given">3</text>
<rect x="480" y="180" width="60" height="60" fill="#111827"/>
<text x="510" y="210" class="text-given">4</text>
<rect x="180" y="240" width="60" height="60" fill="#0d1322"/>
<text x="210" y="270" class="text-given">5</text>
<rect x="240" y="240" width="60" height="60" fill="#0d1322"/>
<text x="270" y="270" class="text-given">6</text>
<rect x="360" y="240" width="60" height="60" fill="#111827"/>
<text x="390" y="270" class="text-given">2</text>
<rect x="0" y="360" width="60" height="60" fill="#0d1322"/>
<text x="30" y="390" class="text-given">5</text>
<rect x="180" y="360" width="60" height="60" fill="#111827"/>
<text x="210" y="390" class="text-given">6</text>
<rect x="300" y="360" width="60" height="60" fill="#111827"/>
<text x="330" y="390" class="text-given">2</text>
<rect x="360" y="360" width="60" height="60" fill="#0d1322"/>
<text x="390" y="390" class="text-given">8</text>
<rect x="420" y="360" width="60" height="60" fill="#0d1322"/>
<text x="450" y="390" class="text-given">9</text>
<rect x="180" y="420" width="60" height="60" fill="#111827"/>
<text x="210" y="450" class="text-given">9</text>
<rect x="240" y="420" width="60" height="60" fill="#111827"/>
<text x="270" y="450" class="text-given">4</text>
<rect x="0" y="480" width="60" height="60" fill="#0d1322"/>
<text x="30" y="510" class="text-given">9</text>
<rect x="60" y="480" width="60" height="60" fill="#0d1322"/>
<text x="90" y="510" class="text-given">1</text>
<rect x="120" y="480" width="60" height="60" fill="#0d1322"/>
<text x="150" y="510" class="text-given">2</text>
<rect x="300" y="480" width="60" height="60" fill="#111827"/>
<text x="330" y="510" class="text-given">8</text>
<rect x="360" y="480" width="60" height="60" fill="#0d1322"/>
<text x="390" y="510" class="text-given">6</text>
<rect x="360" y="60" width="60" height="60" class="step-bg-0"/>
<text x="390" y="90" class="text-step step-val-0">1</text>
<rect x="360" y="0" width="60" height="60" class="step-bg-1"/>
<text x="390" y="30" class="text-step step-val-1">3</text>
<rect x="120" y="120" width="60" height="60" class="step-bg-2"/>
<text x="150" y="150" class="text-step step-val-2">8</text>
<rect x="0" y="120" width="60" height="60" class="step-bg-3"/>
<text x="30" y="150" class="text-step step-val-3">2</text>
<rect x="60" y="0" width="60" height="60" class="step-bg-4"/>
<text x="90" y="30" class="text-step step-val-4">6</text>
<rect x="120" y="0" width="60" height="60" class="step-bg-5"/>
<text x="150" y="30" class="text-step step-val-5">1</text>
<rect x="420" y="120" width="60" height="60" class="step-bg-6"/>
<text x="450" y="150" class="text-step step-val-6">7</text>
<rect x="420" y="240" width="60" height="60" class="step-bg-7"/>
<text x="450" y="270" class="text-step step-val-7">1</text>
<rect x="480" y="240" width="60" height="60" class="step-bg-8"/>
<text x="510" y="270" class="text-step step-val-8">8</text>
<rect x="0" y="240" width="60" height="60" class="step-bg-9"/>
<text x="30" y="270" class="text-step step-val-9">4</text>
<rect x="480" y="300" width="60" height="60" class="step-bg-10"/>
<text x="510" y="330" class="text-step step-val-10">6</text>
<rect x="480" y="60" width="60" height="60" class="step-bg-11"/>
<text x="510" y="90" class="text-step step-val-11">2</text>
<rect x="420" y="60" width="60" height="60" class="step-bg-12"/>
<text x="450" y="90" class="text-step step-val-12">6</text>
<rect x="420" y="300" width="60" height="60" class="step-bg-13"/>
<text x="450" y="330" class="text-step step-val-13">5</text>
<rect x="360" y="300" width="60" height="60" class="step-bg-14"/>
<text x="390" y="330" class="text-step step-val-14">9</text>
<rect x="360" y="420" width="60" height="60" class="step-bg-15"/>
<text x="390" y="450" class="text-step step-val-15">5</text>
<rect x="420" y="420" width="60" height="60" class="step-bg-16"/>
<text x="450" y="450" class="text-step step-val-16">2</text>
<rect x="180" y="480" width="60" height="60" class="step-bg-17"/>
<text x="210" y="510" class="text-step step-val-17">7</text>
<rect x="240" y="360" width="60" height="60" class="step-bg-18"/>
<text x="270" y="390" class="text-step step-val-18">3</text>
<rect x="120" y="360" width="60" height="60" class="step-bg-19"/>
<text x="150" y="390" class="text-step step-val-19">7</text>
<rect x="120" y="300" width="60" height="60" class="step-bg-20"/>
<text x="150" y="330" class="text-step step-val-20">3</text>
<rect x="60" y="240" width="60" height="60" class="step-bg-21"/>
<text x="90" y="270" class="text-step step-val-21">7</text>
<rect x="120" y="240" width="60" height="60" class="step-bg-22"/>
<text x="150" y="270" class="text-step step-val-22">9</text>
<rect x="300" y="240" width="60" height="60" class="step-bg-23"/>
<text x="330" y="270" class="text-step step-val-23">3</text>
<rect x="60" y="360" width="60" height="60" class="step-bg-24"/>
<text x="90" y="390" class="text-step step-val-24">4</text>
<rect x="480" y="360" width="60" height="60" class="step-bg-25"/>
<text x="510" y="390" class="text-step step-val-25">1</text>
<rect x="120" y="420" width="60" height="60" class="step-bg-26"/>
<text x="150" y="450" class="text-step step-val-26">6</text>
<rect x="120" y="180" width="60" height="60" class="step-bg-27"/>
<text x="150" y="210" class="text-step step-val-27">5</text>
<rect x="0" y="420" width="60" height="60" class="step-bg-28"/>
<text x="30" y="450" class="text-step step-val-28">8</text>
<rect x="0" y="300" width="60" height="60" class="step-bg-29"/>
<text x="30" y="330" class="text-step step-val-29">1</text>
<rect x="0" y="180" width="60" height="60" class="step-bg-30"/>
<text x="30" y="210" class="text-step step-val-30">6</text>
<rect x="60" y="420" width="60" height="60" class="step-bg-31"/>
<text x="90" y="450" class="text-step step-val-31">3</text>
<rect x="300" y="420" width="60" height="60" class="step-bg-32"/>
<text x="330" y="450" class="text-step step-val-32">1</text>
<rect x="300" y="180" width="60" height="60" class="step-bg-33"/>
<text x="330" y="210" class="text-step step-val-33">9</text>
<rect x="300" y="60" width="60" height="60" class="step-bg-34"/>
<text x="330" y="90" class="text-step step-val-34">7</text>
<rect x="240" y="60" width="60" height="60" class="step-bg-35"/>
<text x="270" y="90" class="text-step step-val-35">9</text>
<rect x="300" y="300" width="60" height="60" class="step-bg-36"/>
<text x="330" y="330" class="text-step step-val-36">4</text>
<rect x="300" y="0" width="60" height="60" class="step-bg-37"/>
<text x="330" y="30" class="text-step step-val-37">5</text>
<rect x="240" y="0" width="60" height="60" class="step-bg-38"/>
<text x="270" y="30" class="text-step step-val-38">2</text>
<rect x="180" y="0" width="60" height="60" class="step-bg-39"/>
<text x="210" y="30" class="text-step step-val-39">4</text>
<rect x="240" y="180" width="60" height="60" class="step-bg-40"/>
<text x="270" y="210" class="text-step step-val-40">8</text>
<rect x="60" y="180" width="60" height="60" class="step-bg-41"/>
<text x="90" y="210" class="text-step step-val-41">2</text>
<rect x="180" y="180" width="60" height="60" class="step-bg-42"/>
<text x="210" y="210" class="text-step step-val-42">1</text>
<rect x="60" y="300" width="60" height="60" class="step-bg-43"/>
<text x="90" y="330" class="text-step step-val-43">8</text>
<rect x="180" y="300" width="60" height="60" class="step-bg-44"/>
<text x="210" y="330" class="text-step step-val-44">2</text>
<rect x="240" y="300" width="60" height="60" class="step-bg-45"/>
<text x="270" y="330" class="text-step step-val-45">7</text>
<rect x="480" y="420" width="60" height="60" class="step-bg-46"/>
<text x="510" y="450" class="text-step step-val-46">7</text>
<rect x="240" y="480" width="60" height="60" class="step-bg-47"/>
<text x="270" y="510" class="text-step step-val-47">5</text>
<rect x="420" y="480" width="60" height="60" class="step-bg-48"/>
<text x="450" y="510" class="text-step step-val-48">4</text>
<rect x="480" y="480" width="60" height="60" class="step-bg-49"/>
<text x="510" y="510" class="text-step step-val-49">3</text>
<line x1="60" y1="0" x2="60" y2="540" stroke="#1f293d" stroke-width="1"/>
<line x1="0" y1="60" x2="540" y2="60" stroke="#1f293d" stroke-width="1"/>
<line x1="120" y1="0" x2="120" y2="540" stroke="#1f293d" stroke-width="1"/>
<line x1="0" y1="120" x2="540" y2="120" stroke="#1f293d" stroke-width="1"/>
<line x1="240" y1="0" x2="240" y2="540" stroke="#1f293d" stroke-width="1"/>
<line x1="0" y1="240" x2="540" y2="240" stroke="#1f293d" stroke-width="1"/>
<line x1="300" y1="0" x2="300" y2="540" stroke="#1f293d" stroke-width="1"/>
<line x1="0" y1="300" x2="540" y2="300" stroke="#1f293d" stroke-width="1"/>
<line x1="420" y1="0" x2="420" y2="540" stroke="#1f293d" stroke-width="1"/>
<line x1="0" y1="420" x2="540" y2="420" stroke="#1f293d" stroke-width="1"/>
<line x1="480" y1="0" x2="480" y2="540" stroke="#1f293d" stroke-width="1"/>
<line x1="0" y1="480" x2="540" y2="480" stroke="#1f293d" stroke-width="1"/>
<line x1="0" y1="0" x2="0" y2="540" stroke="#6366f1" stroke-width="4"/>
<line x1="0" y1="0" x2="540" y2="0" stroke="#6366f1" stroke-width="4"/>
<line x1="180" y1="0" x2="180" y2="540" stroke="#6366f1" stroke-width="3"/>
<line x1="0" y1="180" x2="540" y2="180" stroke="#6366f1" stroke-width="3"/>
<line x1="360" y1="0" x2="360" y2="540" stroke="#6366f1" stroke-width="3"/>
<line x1="0" y1="360" x2="540" y2="360" stroke="#6366f1" stroke-width="3"/>
<line x1="540" y1="0" x2="540" y2="540" stroke="#6366f1" stroke-width="4"/>
<line x1="0" y1="540" x2="540" y2="540" stroke="#6366f1" stroke-width="4"/>
<rect x="0" y="540" width="540" height="70" fill="#0d1322" stroke="#1f293d" stroke-width="1"/>
<g class="step-status-0">
  <text x="16" y="566" class="status-text">Step 1 / 50: [Naked Single] at (1,6) = 1</text>
  <text x="16" y="588" class="sub-status">Naked Single at (1,6): only 1 fits [cross-h: 4, cross-v: 5, 3x3-sq: 4] (Step Score: 1.65)</text>
</g>
<g class="step-status-1">
  <text x="16" y="566" class="status-text">Step 2 / 50: [Naked Single] at (0,6) = 3</text>
  <text x="16" y="588" class="sub-status">Naked Single at (0,6): only 3 fits [cross-h: 3, cross-v: 6, 3x3-sq: 5] (Step Score: 1.70)</text>
</g>
<g class="step-status-2">
  <text x="16" y="566" class="status-text">Step 3 / 50: [Naked Single] at (2,2) = 8</text>
  <text x="16" y="588" class="sub-status">Naked Single at (2,2): only 8 fits [cross-h: 6, cross-v: 2, 3x3-sq: 5] (Step Score: 1.65)</text>
</g>
<g class="step-status-3">
  <text x="16" y="566" class="status-text">Step 4 / 50: [Naked Single] at (2,0) = 2</text>
  <text x="16" y="588" class="sub-status">Naked Single at (2,0): only 2 fits [cross-h: 7, cross-v: 4, 3x3-sq: 6] (Step Score: 1.85)</text>
</g>
<g class="step-status-4">
  <text x="16" y="566" class="status-text">Step 5 / 50: [Naked Single] at (0,1) = 6</text>
  <text x="16" y="588" class="sub-status">Naked Single at (0,1): only 6 fits [cross-h: 4, cross-v: 3, 3x3-sq: 7] (Step Score: 1.70)</text>
</g>
<g class="step-status-5">
  <text x="16" y="566" class="status-text">Step 6 / 50: [Naked Single] at (0,2) = 1</text>
  <text x="16" y="588" class="sub-status">Naked Single at (0,2): only 1 fits [cross-h: 5, cross-v: 3, 3x3-sq: 8] (Step Score: 1.80)</text>
</g>
<g class="step-status-6">
  <text x="16" y="566" class="status-text">Step 7 / 50: [Naked Single] at (2,7) = 7</text>
  <text x="16" y="588" class="sub-status">Naked Single at (2,7): only 7 fits [cross-h: 8, cross-v: 3, 3x3-sq: 6] (Step Score: 1.85)</text>
</g>
<g class="step-status-7">
  <text x="16" y="566" class="status-text">Step 8 / 50: [Naked Single] at (4,7) = 1</text>
  <text x="16" y="588" class="sub-status">Naked Single at (4,7): only 1 fits [cross-h: 3, cross-v: 4, 3x3-sq: 4] (Step Score: 1.55)</text>
</g>
<g class="step-status-8">
  <text x="16" y="566" class="status-text">Step 9 / 50: [Naked Single] at (4,8) = 8</text>
  <text x="16" y="588" class="sub-status">Naked Single at (4,8): only 8 fits [cross-h: 4, cross-v: 3, 3x3-sq: 5] (Step Score: 1.60)</text>
</g>
<g class="step-status-9">
  <text x="16" y="566" class="status-text">Step 10 / 50: [Naked Single] at (4,0) = 4</text>
  <text x="16" y="588" class="sub-status">Naked Single at (4,0): only 4 fits [cross-h: 5, cross-v: 5, 3x3-sq: 0] (Step Score: 1.50)</text>
</g>
<g class="step-status-10">
  <text x="16" y="566" class="status-text">Step 11 / 50: [Naked Single] at (5,8) = 6</text>
  <text x="16" y="588" class="sub-status">Naked Single at (5,8): only 6 fits [cross-h: 0, cross-v: 4, 3x3-sq: 6] (Step Score: 1.50)</text>
</g>
<g class="step-status-11">
  <text x="16" y="566" class="status-text">Step 12 / 50: [Naked Single] at (1,8) = 2</text>
  <text x="16" y="588" class="sub-status">Naked Single at (1,8): only 2 fits [cross-h: 5, cross-v: 5, 3x3-sq: 7] (Step Score: 1.85)</text>
</g>
<g class="step-status-12">
  <text x="16" y="566" class="status-text">Step 13 / 50: [Naked Single] at (1,7) = 6</text>
  <text x="16" y="588" class="sub-status">Naked Single at (1,7): only 6 fits [cross-h: 6, cross-v: 5, 3x3-sq: 8] (Step Score: 1.95)</text>
</g>
<g class="step-status-13">
  <text x="16" y="566" class="status-text">Step 14 / 50: [Naked Single] at (5,7) = 5</text>
  <text x="16" y="588" class="sub-status">Naked Single at (5,7): only 5 fits [cross-h: 1, cross-v: 6, 3x3-sq: 7] (Step Score: 1.70)</text>
</g>
<g class="step-status-14">
  <text x="16" y="566" class="status-text">Step 15 / 50: [Naked Single] at (5,6) = 9</text>
  <text x="16" y="588" class="sub-status">Naked Single at (5,6): only 9 fits [cross-h: 2, cross-v: 7, 3x3-sq: 8] (Step Score: 1.85)</text>
</g>
<g class="step-status-15">
  <text x="16" y="566" class="status-text">Step 16 / 50: [Naked Single] at (7,6) = 5</text>
  <text x="16" y="588" class="sub-status">Naked Single at (7,6): only 5 fits [cross-h: 2, cross-v: 8, 3x3-sq: 3] (Step Score: 1.65)</text>
</g>
<g class="step-status-16">
  <text x="16" y="566" class="status-text">Step 17 / 50: [Naked Single] at (7,7) = 2</text>
  <text x="16" y="588" class="sub-status">Naked Single at (7,7): only 2 fits [cross-h: 3, cross-v: 7, 3x3-sq: 4] (Step Score: 1.70)</text>
</g>
<g class="step-status-17">
  <text x="16" y="566" class="status-text">Step 18 / 50: [Naked Single] at (8,3) = 7</text>
  <text x="16" y="588" class="sub-status">Naked Single at (8,3): only 7 fits [cross-h: 5, cross-v: 5, 3x3-sq: 5] (Step Score: 1.75)</text>
</g>
<g class="step-status-18">
  <text x="16" y="566" class="status-text">Step 19 / 50: [Naked Single] at (6,4) = 3</text>
  <text x="16" y="588" class="sub-status">Naked Single at (6,4): only 3 fits [cross-h: 5, cross-v: 3, 3x3-sq: 6] (Step Score: 1.70)</text>
</g>
<g class="step-status-19">
  <text x="16" y="566" class="status-text">Step 20 / 50: [Naked Single] at (6,2) = 7</text>
  <text x="16" y="588" class="sub-status">Naked Single at (6,2): only 7 fits [cross-h: 6, cross-v: 4, 3x3-sq: 4] (Step Score: 1.70)</text>
</g>
<g class="step-status-20">
  <text x="16" y="566" class="status-text">Step 21 / 50: [Naked Single] at (5,2) = 3</text>
  <text x="16" y="588" class="sub-status">Naked Single at (5,2): only 3 fits [cross-h: 3, cross-v: 5, 3x3-sq: 1] (Step Score: 1.45)</text>
</g>
<g class="step-status-21">
  <text x="16" y="566" class="status-text">Step 22 / 50: [Naked Single] at (4,1) = 7</text>
  <text x="16" y="588" class="sub-status">Naked Single at (4,1): only 7 fits [cross-h: 6, cross-v: 4, 3x3-sq: 2] (Step Score: 1.60)</text>
</g>
<g class="step-status-22">
  <text x="16" y="566" class="status-text">Step 23 / 50: [Naked Single] at (4,2) = 9</text>
  <text x="16" y="588" class="sub-status">Naked Single at (4,2): only 9 fits [cross-h: 7, cross-v: 6, 3x3-sq: 3] (Step Score: 1.80)</text>
</g>
<g class="step-status-23">
  <text x="16" y="566" class="status-text">Step 24 / 50: [Naked Single] at (4,5) = 3</text>
  <text x="16" y="588" class="sub-status">Naked Single at (4,5): only 3 fits [cross-h: 8, cross-v: 3, 3x3-sq: 2] (Step Score: 1.65)</text>
</g>
<g class="step-status-24">
  <text x="16" y="566" class="status-text">Step 25 / 50: [Naked Single] at (6,1) = 4</text>
  <text x="16" y="588" class="sub-status">Naked Single at (6,1): only 4 fits [cross-h: 7, cross-v: 5, 3x3-sq: 5] (Step Score: 1.85)</text>
</g>
<g class="step-status-25">
  <text x="16" y="566" class="status-text">Step 26 / 50: [Naked Single] at (6,8) = 1</text>
  <text x="16" y="588" class="sub-status">Naked Single at (6,8): only 1 fits [cross-h: 8, cross-v: 6, 3x3-sq: 5] (Step Score: 1.95)</text>
</g>
<g class="step-status-26">
  <text x="16" y="566" class="status-text">Step 27 / 50: [Naked Single] at (7,2) = 6</text>
  <text x="16" y="588" class="sub-status">Naked Single at (7,2): only 6 fits [cross-h: 4, cross-v: 7, 3x3-sq: 6] (Step Score: 1.85)</text>
</g>
<g class="step-status-27">
  <text x="16" y="566" class="status-text">Step 28 / 50: [Naked Single] at (3,2) = 5</text>
  <text x="16" y="588" class="sub-status">Naked Single at (3,2): only 5 fits [cross-h: 3, cross-v: 8, 3x3-sq: 4] (Step Score: 1.75)</text>
</g>
<g class="step-status-28">
  <text x="16" y="566" class="status-text">Step 29 / 50: [Naked Single] at (7,0) = 8</text>
  <text x="16" y="588" class="sub-status">Naked Single at (7,0): only 8 fits [cross-h: 5, cross-v: 6, 3x3-sq: 7] (Step Score: 1.90)</text>
</g>
<g class="step-status-29">
  <text x="16" y="566" class="status-text">Step 30 / 50: [Naked Single] at (5,0) = 1</text>
  <text x="16" y="588" class="sub-status">Naked Single at (5,0): only 1 fits [cross-h: 4, cross-v: 7, 3x3-sq: 5] (Step Score: 1.80)</text>
</g>
<g class="step-status-30">
  <text x="16" y="566" class="status-text">Step 31 / 50: [Naked Single] at (3,0) = 6</text>
  <text x="16" y="588" class="sub-status">Naked Single at (3,0): only 6 fits [cross-h: 4, cross-v: 8, 3x3-sq: 6] (Step Score: 1.90)</text>
</g>
<g class="step-status-31">
  <text x="16" y="566" class="status-text">Step 32 / 50: [Naked Single] at (7,1) = 3</text>
  <text x="16" y="588" class="sub-status">Naked Single at (7,1): only 3 fits [cross-h: 6, cross-v: 6, 3x3-sq: 8] (Step Score: 2.00)</text>
</g>
<g class="step-status-32">
  <text x="16" y="566" class="status-text">Step 33 / 50: [Naked Single] at (7,5) = 1</text>
  <text x="16" y="588" class="sub-status">Naked Single at (7,5): only 1 fits [cross-h: 7, cross-v: 4, 3x3-sq: 7] (Step Score: 1.90)</text>
</g>
<g class="step-status-33">
  <text x="16" y="566" class="status-text">Step 34 / 50: [Naked Single] at (3,5) = 9</text>
  <text x="16" y="588" class="sub-status">Naked Single at (3,5): only 9 fits [cross-h: 5, cross-v: 5, 3x3-sq: 3] (Step Score: 1.65)</text>
</g>
<g class="step-status-34">
  <text x="16" y="566" class="status-text">Step 35 / 50: [Naked Single] at (1,5) = 7</text>
  <text x="16" y="588" class="sub-status">Naked Single at (1,5): only 7 fits [cross-h: 7, cross-v: 6, 3x3-sq: 4] (Step Score: 1.85)</text>
</g>
<g class="step-status-35">
  <text x="16" y="566" class="status-text">Step 36 / 50: [Naked Single] at (1,4) = 9</text>
  <text x="16" y="588" class="sub-status">Naked Single at (1,4): only 9 fits [cross-h: 8, cross-v: 4, 3x3-sq: 5] (Step Score: 1.85)</text>
</g>
<g class="step-status-36">
  <text x="16" y="566" class="status-text">Step 37 / 50: [Naked Single] at (5,5) = 4</text>
  <text x="16" y="588" class="sub-status">Naked Single at (5,5): only 4 fits [cross-h: 5, cross-v: 7, 3x3-sq: 4] (Step Score: 1.80)</text>
</g>
<g class="step-status-37">
  <text x="16" y="566" class="status-text">Step 38 / 50: [Naked Single] at (0,5) = 5</text>
  <text x="16" y="588" class="sub-status">Naked Single at (0,5): only 5 fits [cross-h: 6, cross-v: 8, 3x3-sq: 6] (Step Score: 2.00)</text>
</g>
<g class="step-status-38">
  <text x="16" y="566" class="status-text">Step 39 / 50: [Naked Single] at (0,4) = 2</text>
  <text x="16" y="588" class="sub-status">Naked Single at (0,4): only 2 fits [cross-h: 7, cross-v: 5, 3x3-sq: 7] (Step Score: 1.95)</text>
</g>
<g class="step-status-39">
  <text x="16" y="566" class="status-text">Step 40 / 50: [Naked Single] at (0,3) = 4</text>
  <text x="16" y="588" class="sub-status">Naked Single at (0,3): only 4 fits [cross-h: 8, cross-v: 6, 3x3-sq: 8] (Step Score: 2.10)</text>
</g>
<g class="step-status-40">
  <text x="16" y="566" class="status-text">Step 41 / 50: [Naked Single] at (3,4) = 8</text>
  <text x="16" y="588" class="sub-status">Naked Single at (3,4): only 8 fits [cross-h: 6, cross-v: 6, 3x3-sq: 5] (Step Score: 1.85)</text>
</g>
<g class="step-status-41">
  <text x="16" y="566" class="status-text">Step 42 / 50: [Naked Single] at (3,1) = 2</text>
  <text x="16" y="588" class="sub-status">Naked Single at (3,1): only 2 fits [cross-h: 7, cross-v: 7, 3x3-sq: 7] (Step Score: 2.05)</text>
</g>
<g class="step-status-42">
  <text x="16" y="566" class="status-text">Step 43 / 50: [Naked Single] at (3,3) = 1</text>
  <text x="16" y="588" class="sub-status">Naked Single at (3,3): only 1 fits [cross-h: 8, cross-v: 7, 3x3-sq: 6] (Step Score: 2.05)</text>
</g>
<g class="step-status-43">
  <text x="16" y="566" class="status-text">Step 44 / 50: [Naked Single] at (5,1) = 8</text>
  <text x="16" y="588" class="sub-status">Naked Single at (5,1): only 8 fits [cross-h: 6, cross-v: 8, 3x3-sq: 8] (Step Score: 2.10)</text>
</g>
<g class="step-status-44">
  <text x="16" y="566" class="status-text">Step 45 / 50: [Naked Single] at (5,3) = 2</text>
  <text x="16" y="588" class="sub-status">Naked Single at (5,3): only 2 fits [cross-h: 7, cross-v: 8, 3x3-sq: 7] (Step Score: 2.10)</text>
</g>
<g class="step-status-45">
  <text x="16" y="566" class="status-text">Step 46 / 50: [Naked Single] at (5,4) = 7</text>
  <text x="16" y="588" class="sub-status">Naked Single at (5,4): only 7 fits [cross-h: 8, cross-v: 7, 3x3-sq: 8] (Step Score: 2.15)</text>
</g>
<g class="step-status-46">
  <text x="16" y="566" class="status-text">Step 47 / 50: [Naked Single] at (7,8) = 7</text>
  <text x="16" y="588" class="sub-status">Naked Single at (7,8): only 7 fits [cross-h: 8, cross-v: 7, 3x3-sq: 6] (Step Score: 2.05)</text>
</g>
<g class="step-status-47">
  <text x="16" y="566" class="status-text">Step 48 / 50: [Naked Single] at (8,4) = 5</text>
  <text x="16" y="588" class="sub-status">Naked Single at (8,4): only 5 fits [cross-h: 6, cross-v: 8, 3x3-sq: 8] (Step Score: 2.10)</text>
</g>
<g class="step-status-48">
  <text x="16" y="566" class="status-text">Step 49 / 50: [Naked Single] at (8,7) = 4</text>
  <text x="16" y="588" class="sub-status">Naked Single at (8,7): only 4 fits [cross-h: 7, cross-v: 8, 3x3-sq: 7] (Step Score: 2.10)</text>
</g>
<g class="step-status-49">
  <text x="16" y="566" class="status-text">Step 50 / 50: [Naked Single] at (8,8) = 3</text>
  <text x="16" y="588" class="sub-status">Naked Single at (8,8): only 3 fits [cross-h: 8, cross-v: 8, 3x3-sq: 8] (Step Score: 2.20)</text>
</g>
</svg>
